Run: headless pygame with SDL's dummy video driver; simulated clock (each Clock.tick advances the game by its frame time, no real sleeping); random seed 0; keys injected as events and as key.get_pressed() state; no mouse input.
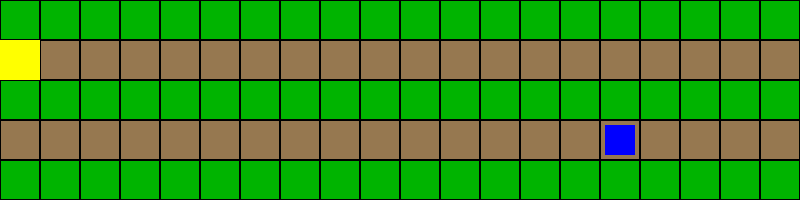
Frame 1 of 4 · flips 1–60 · no input
Frame 2 of 4 · flips 61–180 · tapped SPACE, RETURN · held RIGHT (→), D · screen unchanged from frame 1, image omitted
Frame 3 of 4 · flips 181–300 · held DOWN (↓), S · screen unchanged from frame 2, image omitted
Frame 4 of 4 · flips 301–420 · held LEFT (←), A, UP (↑), W · screen unchanged from frame 3, image omitted

The pygame program that drew these frames:

import pygame
import random

class Field:
    
    def generate_problems(self, count):
        for _ in range(count):
            row = random.choice(self.crop_rows)
            col = random.randint(0, 19)

            self.cells[row][col].state = "problem"

    def __init__(self):
        self.cells = []
        self.rows = []
        self.crop_rows = [0, 2, 4]
        
    def create(self):
        for row in range(5):
            row_cells = []
            for col in range(20):
                cell = Cell(row, col)
                row_cells.append(cell)

            self.cells.append(row_cells)
           
    def draw(self):
        pass

    def get_cell(self, row, col):
        
        return self.cells[row][col]

    def update_cell(self, cell, state):
        cell.state = state
        

    def reset(self):
        pass
    
class Cell:
        
    def __init__(self, row, col):
        self.row = row
        self.col = col
        self.state = "healthy"
        
class UAV:

    def __init__(self):
        self.row = 0
        self.col = 0
        self.battery = 100
        self.status = "idle"

    def move(self):
        pass

    def scan_field(self, field, mission_control):
        for row in field.cells:
            for cell in row:
                if cell.state == "problem":
                    mission_control.receive_report(
                    cell.row,
                    cell.col
                )
        

    def report(self):
        pass

    def return_home(self):
        pass

class UGV:

    def __init__(self):

        self.row = 0
        self.col = 0
        self.home_row = 1
        self.home_col = 0

        self.battery = 100
        self.battery = 25

        self.status = "idle"

        self.current_task = None
        self.destination = None

    def receive_task(self):
        pass
    
    def battery_low(self):
        return self.battery <= 20

    def move(self):
        
        if self.current_task is None:
            return

        target_row, target_col = self.destination

        if self.row < target_row:
           self.row += 1
           self.battery -= 1

        elif self.row > target_row:
            self.row -= 1
            self.battery -= 1

        elif self.col < target_col:
            self.col += 1
            self.battery -= 1
        
        elif self.col > target_col:
            self.col -= 1
            self.battery -= 1

    def spray(self, field, mission_control):
        
        if self.current_task is not None:
            
            row, col = self.current_task
            
            cell = field.get_cell(row, col)
            
            cell.state = "healthy"
            
            print("Problem fixed at:", row, col)
            
            mission_control.complete_task(row, col)
            
        if self.current_task is not None:
            self.battery -= 2
            
    def get_spray_position(self, problem_row, problem_col):
        
        if problem_row == 0:
            return (1, problem_col)

        elif problem_row == 2:
            return (3, problem_col)
        
        elif problem_row == 4:
            return (3, problem_col)
    
    def charge(self):
        self.battery = 100

        print("Battery fully charged")
    
    def return_home(self):
        self.destination = (
            self.home_row,
            self.home_col
            )
class MissionControl:

    def __init__(self):
        self.known_problems = []
    
    def receive_report(self, row, col):
        self.known_problems.append((row, col))
    
    def assign_task(self, ugv):

        if len(self.known_problems) > 0:

            problem = self.known_problems[0]

            ugv.current_task = problem

            row, col = problem

            ugv.destination = ugv.get_spray_position(
                row,
                col
            )

            print("Task assigned:", ugv.current_task)

    def complete_task(self, row, col):
        if (row, col) in self.known_problems:
            self.known_problems.remove((row, col))

            print("Task completed:", (row, col))

field = Field()
field.create()
field.generate_problems(5)

pygame.init()

CELL_SIZE = 40

ROWS = 5
COLS = 20

WIDTH = COLS * CELL_SIZE
HEIGHT = ROWS * CELL_SIZE

screen = pygame.display.set_mode((WIDTH, HEIGHT))
clock = pygame.time.Clock()

def draw(screen, field, ugv):

    screen.fill((30, 30, 30))

    for row in field.cells:
        for cell in row:

            x = cell.col * CELL_SIZE
            y = cell.row * CELL_SIZE

            if cell.row in [0, 2, 4]:

                color = (0, 180, 0)

                if cell.state == "problem":
                    color = (220, 0, 0)

            else:
                color = (150, 120, 80)

            pygame.draw.rect(
                screen,
                color,
                (x, y, CELL_SIZE, CELL_SIZE)
            )

            pygame.draw.rect(
                screen,
                (0, 0, 0),
                (x, y, CELL_SIZE, CELL_SIZE),
                1
            )

    pygame.draw.rect(
        screen,
        (255, 255, 0),
        (
            ugv.home_col * CELL_SIZE,
            ugv.home_row * CELL_SIZE,
            CELL_SIZE,
            CELL_SIZE
        )
    )

    pygame.draw.rect(
        screen,
        (0, 0, 255),
        (
            ugv.col * CELL_SIZE + 5,
            ugv.row * CELL_SIZE + 5,
            CELL_SIZE - 10,
            CELL_SIZE - 10
        )
    )

    pygame.display.flip()

uav = UAV()
mission = MissionControl()

for row in field.cells:
    for cell in row:
        if cell.state == "problem":
            uav.row = cell.row
            uav.col = cell.col
            
            break

uav.scan_field(field, mission)

print(mission.known_problems)

ugv = UGV()

running = True

while running:

    for event in pygame.event.get():
        if event.type == pygame.QUIT:
            running = False
    
    if ugv.current_task is None and len(mission.known_problems) > 0:
        mission.assign_task(ugv)

    if ugv.current_task is not None:
        if (ugv.row, ugv.col) != ugv.destination:
            ugv.move()

        else:
            ugv.spray(field, mission)
            ugv.current_task = None
        
    draw(
        screen,
        field,
        ugv
    )

    clock.tick(2)

pygame.quit()
